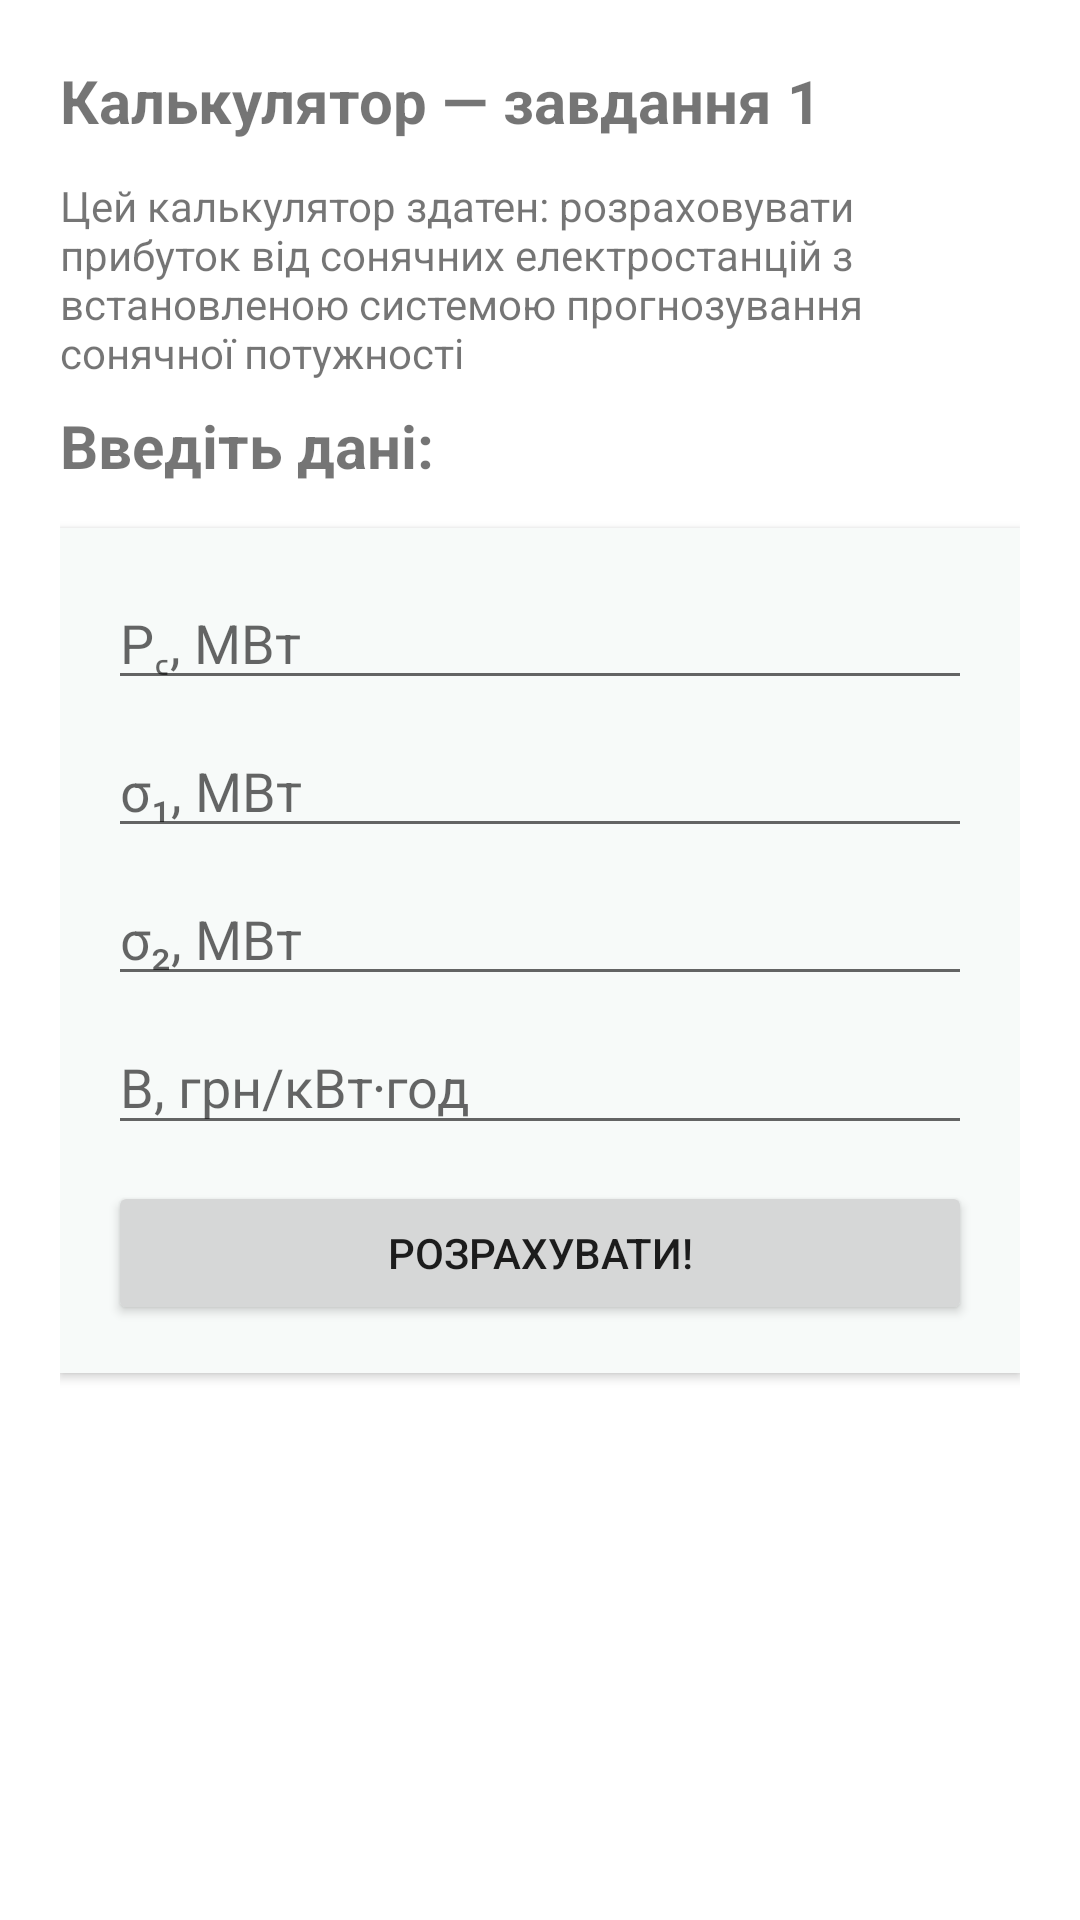

Write the Android layout XML for this screen, with the resource values it uses.
<!-- AndroidManifest.xml: application theme Theme.KPI_ANDROID -->
<!-- res/layout/prac3_task1.xml -->
<?xml version="1.0" encoding="utf-8"?>

<ScrollView xmlns:android="http://schemas.android.com/apk/res/android"
            android:layout_width="match_parent"
            android:layout_height="match_parent"
            android:padding="20dp"
            android:background="@color/background">

    <LinearLayout
            android:layout_width="match_parent"
            android:layout_height="wrap_content"
            android:orientation="vertical">

        <TextView
                android:layout_width="match_parent"
                android:layout_height="wrap_content"
                android:text="@string/calcTask1"
                android:textSize="20sp"
                android:textStyle="bold"
                android:paddingBottom="12dp"/>

        <TextView
                android:text="Цей калькулятор здатен: розраховувати прибуток від сонячних електростанцій з встановленою системою прогнозування сонячної потужності"
                android:layout_width="match_parent"
                android:layout_height="wrap_content" android:id="@+id/taskDescription"/>

        <TextView
                android:layout_width="match_parent"
                android:layout_height="wrap_content"
                android:text="Введіть дані:"
                android:textSize="20sp"
                android:textStyle="bold"
                android:paddingTop="8dp"
                android:paddingBottom="8dp"/>

        <LinearLayout
                android:layout_width="match_parent"
                android:layout_height="wrap_content"
                android:orientation="vertical"
                android:background="@color/surface"
                android:padding="16dp"
                android:elevation="2dp"
                android:clipToPadding="false"
                android:layout_marginBottom="16dp"
                android:layout_marginTop="6dp">

            
            <EditText
                    android:id="@+id/input_pc"
                    android:layout_width="match_parent"
                    android:layout_height="wrap_content"
                    android:hint="P꜀, МВт"
                    android:inputType="numberDecimal"/>

            <EditText
                    android:id="@+id/input_q1"
                    android:layout_width="match_parent"
                    android:layout_height="wrap_content"
                    android:hint="σ₁, МВт"
                    android:inputType="numberDecimal"
                    android:layout_marginTop="8dp"/>

            <EditText
                    android:id="@+id/input_q2"
                    android:layout_width="match_parent"
                    android:layout_height="wrap_content"
                    android:hint="σ₂, МВт"
                    android:inputType="numberDecimal"
                    android:layout_marginTop="8dp"/>

            <EditText
                    android:id="@+id/input_b"
                    android:layout_width="match_parent"
                    android:layout_height="wrap_content"
                    android:hint="B, грн/кВт⋅год"
                    android:inputType="numberDecimal"
                    android:layout_marginTop="8dp"/>

            <Button
                    android:id="@+id/btn_calc"
                    android:layout_width="match_parent"
                    android:layout_height="wrap_content"
                    android:text="Розрахувати!"
                    android:layout_marginTop="12dp"/>

        </LinearLayout>

        <TextView
                android:id="@+id/results"
                android:layout_width="match_parent"
                android:layout_height="wrap_content"
                android:textSize="16sp"
                android:visibility="gone"
                android:padding="8dp"
                android:background="@color/surface"
        />

    </LinearLayout>

</ScrollView>
<!-- resources referenced by this layout -->
<resources>
  <color name="background">#FFFFFF</color>
  <color name="surface">#F7FAF9</color>
  <string name="calcTask1">Калькулятор — завдання 1</string>
  <style name="Theme.KPI_ANDROID" parent="Theme.MaterialComponents.DayNight.NoActionBar">
          <item name="colorPrimary">@color/md_theme_primary</item>
          <item name="colorOnPrimary">@color/md_theme_onPrimary</item>
          <item name="android:statusBarColor">@color/md_theme_primary</item>
          <item name="android:navigationBarColor">@color/background</item>
          <item name="android:windowBackground">@color/background</item>
      </style>
  <color name="md_theme_primary">#0F766E</color>
  <color name="md_theme_onPrimary">#FFFFFF</color>
</resources>
